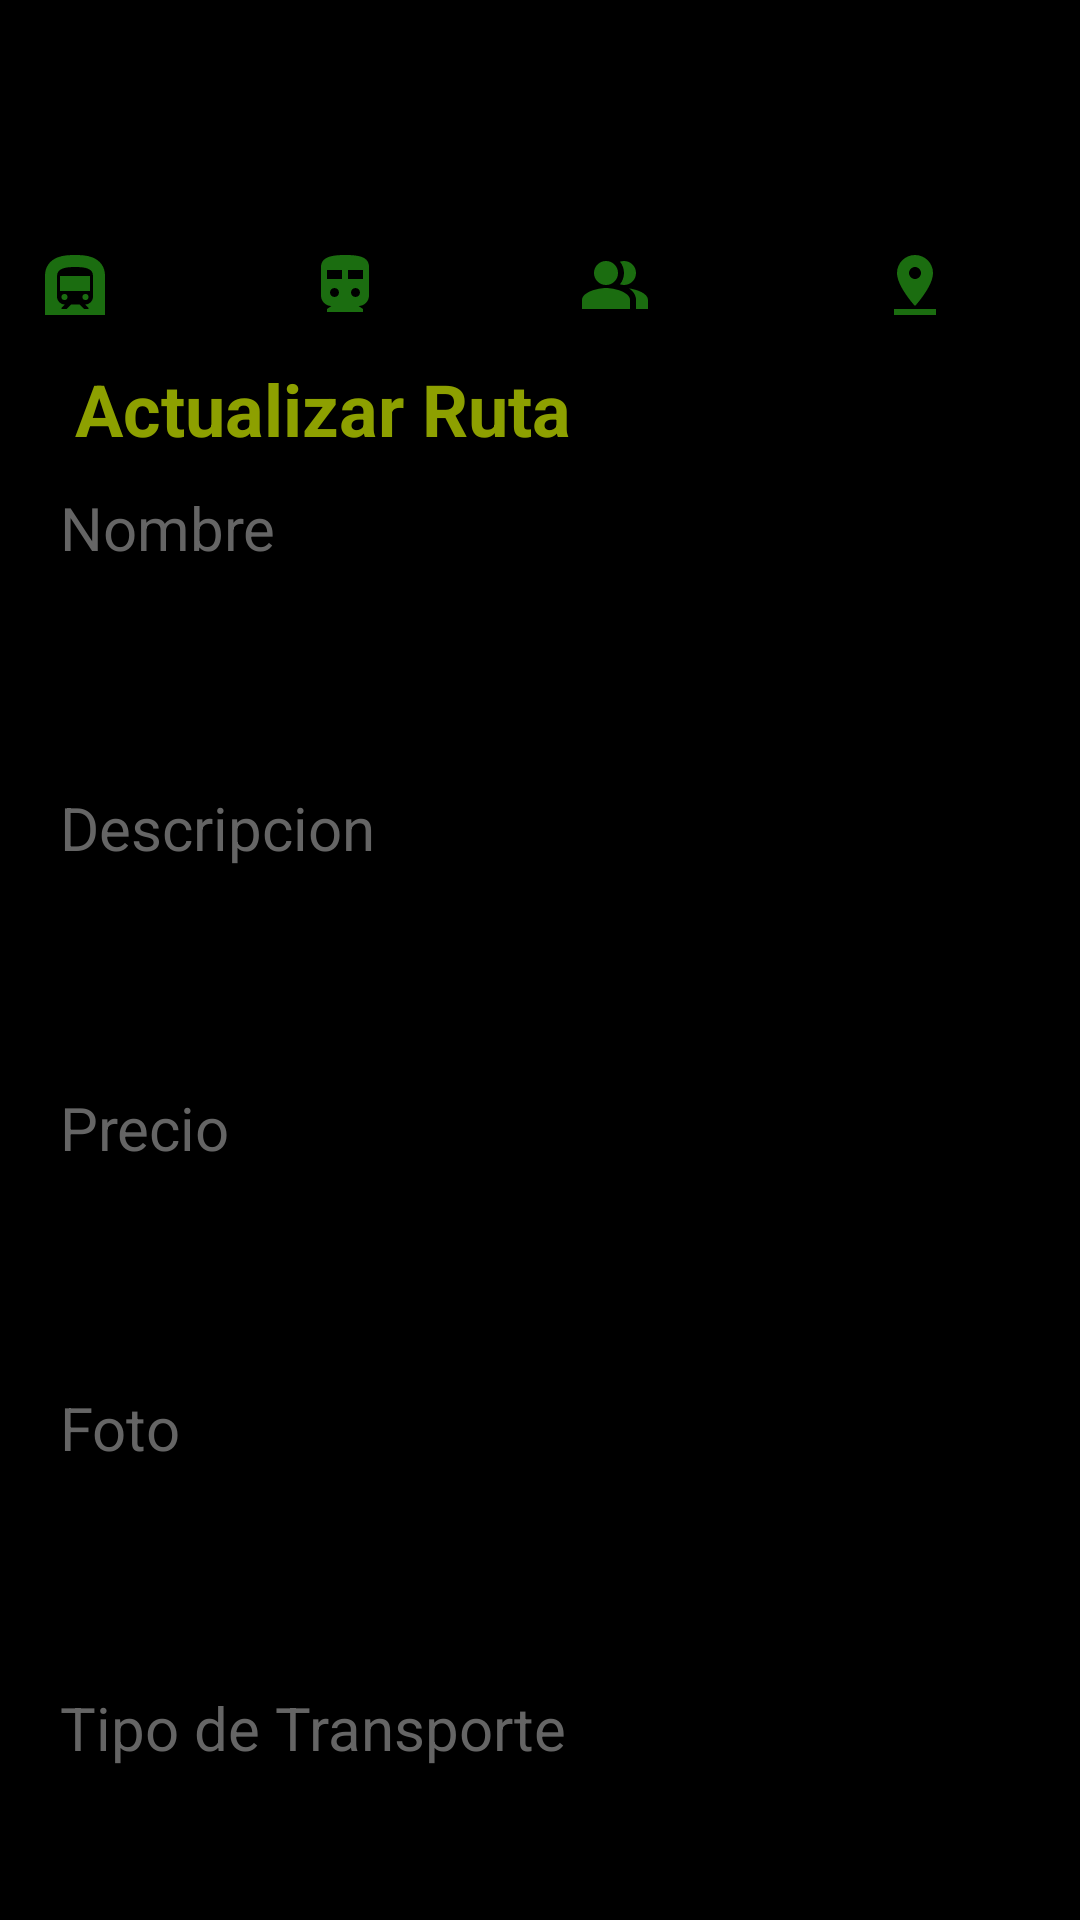

Layout XML and referenced resources for this Android screen:
<!-- AndroidManifest.xml: application theme Theme.Cliente_nomostrar -->
<!-- res/layout/activity_admin_actualizar_ruta.xml -->
<?xml version="1.0" encoding="utf-8"?>
<LinearLayout xmlns:android="http://schemas.android.com/apk/res/android"
    xmlns:app="http://schemas.android.com/apk/res-auto"
    xmlns:tools="http://schemas.android.com/tools"
    android:layout_width="match_parent"
    android:layout_height="match_parent"
    android:orientation="vertical"
    android:background="@color/black"
    tools:context=".admin.AdminActualizarRutaActivity">
    <include layout="@layout/toolbar"/>

    <TextView
        android:id="@+id/textView6"
        android:layout_width="match_parent"
        android:layout_height="wrap_content"
        android:layout_marginLeft="25dp"
        android:text="@string/actualizarRuta"
        android:textColor="#8da000"
        android:textSize="24sp"
        android:textStyle="bold" />

    <ScrollView
        android:layout_width="match_parent"
        android:layout_height="wrap_content">
        <LinearLayout
            android:layout_width="match_parent"
            android:layout_height="wrap_content"
            android:orientation="vertical">
            <TextView
                android:id="@+id/textNombre"
                android:layout_width="match_parent"
                android:layout_height="wrap_content"
                android:text="@string/nombreRuta"
                android:textColor="#656565"
                android:layout_marginTop="10dp"
                android:layout_marginLeft="20dp"
                android:textSize="20sp" />

            <EditText
                android:id="@+id/nombreActualizarRuta"
                android:layout_width="match_parent"
                android:layout_height="63dp"
                android:layout_marginLeft="10dp"
                android:layout_marginRight="10dp"
                android:background="@drawable/back_login_txt"
                android:ems="10"
                android:inputType="textPersonName"
                android:labelFor="@+id/textNombre"
                android:paddingLeft="20dp"
                android:textAlignment="textStart"
                android:textColor="#D6D4D4"
                android:textColorHint="#C3BEBE"
                android:textSize="20sp" />

            <TextView
                android:id="@+id/textDescripcion"
                android:layout_width="match_parent"
                android:layout_height="wrap_content"
                android:layout_marginLeft="20dp"
                android:layout_marginTop="10dp"
                android:text="@string/descripcionRuta"
                android:textColor="#656565"
                android:textSize="20sp" />

            <EditText
                android:id="@+id/descripcionActualizarRuta"
                android:layout_width="match_parent"
                android:layout_height="63dp"
                android:layout_marginLeft="10dp"
                android:layout_marginRight="10dp"
                android:background="@drawable/back_login_txt"
                android:ems="10"
                android:inputType="textPersonName"
                android:paddingLeft="20dp"
                android:textAlignment="textStart"
                android:labelFor="@+id/textAutor"
                android:textColor="#D6D4D4"
                android:textColorHint="#C3BEBE"
                android:textSize="20sp" />


            <TextView
                android:id="@+id/textPrecio"
                android:layout_width="match_parent"
                android:layout_height="wrap_content"
                android:layout_marginLeft="20dp"
                android:layout_marginTop="10dp"
                android:text="@string/precioRuta"
                android:textColor="#656565"
                android:textSize="20sp" />

            <EditText
                android:id="@+id/precioActualizarRuta"
                android:layout_width="match_parent"
                android:layout_height="63dp"
                android:layout_marginLeft="10dp"
                android:layout_marginRight="10dp"
                android:background="@drawable/back_login_txt"
                android:ems="10"
                android:inputType="number"
                android:paddingLeft="20dp"
                android:textAlignment="textStart"
                android:labelFor="@+id/textAutor"
                android:textColor="#D6D4D4"
                android:textColorHint="#C3BEBE"
                android:textSize="20sp" />

            <TextView
                android:id="@+id/textFoto"
                android:layout_width="match_parent"
                android:layout_height="wrap_content"
                android:text="@string/fotoRuta"
                android:textColor="#656565"
                android:layout_marginTop="10dp"
                android:layout_marginLeft="20dp"
                android:textSize="20sp" />

            <EditText
                android:id="@+id/fotoActualizarRuta"
                android:layout_width="match_parent"
                android:layout_height="63dp"
                android:layout_marginLeft="10dp"
                android:layout_marginRight="10dp"
                android:background="@drawable/back_login_txt"
                android:ems="10"
                android:inputType="textPersonName"
                android:paddingLeft="20dp"
                android:labelFor="@+id/textCantidad"
                android:textAlignment="textStart"
                android:textColor="#D6D4D4"
                android:textColorHint="#C3BEBE"
                android:textSize="20sp" />

            <TextView
                android:id="@+id/textTipo"
                android:layout_width="match_parent"
                android:layout_height="wrap_content"
                android:text="@string/tipoRuta"
                android:textColor="#656565"
                android:layout_marginTop="10dp"
                android:layout_marginLeft="20dp"
                android:textSize="20sp"/>


            <EditText
                android:id="@+id/tipoActualizarRuta"
                android:layout_width="match_parent"
                android:layout_height="63dp"
                android:layout_marginLeft="10dp"
                android:layout_marginRight="10dp"
                android:background="@drawable/back_login_txt"
                android:ems="10"
                android:labelFor="@+id/textUrl"
                android:inputType="textPersonName"
                android:paddingLeft="20dp"
                android:textAlignment="textStart"
                android:textColor="#D6D4D4"
                android:textColorHint="#C3BEBE"
                android:textSize="20sp" />
            <LinearLayout
                android:layout_width="match_parent"
                android:layout_height="wrap_content"
                android:orientation="horizontal">

                <Spinner
                    android:id="@+id/spinner1"
                    android:layout_width="120dp"
                    android:layout_height="63dp"
                    android:layout_marginLeft="20dp"
                    android:layout_marginTop="15dp"
                    android:layout_marginRight="10dp"
                    android:spinnerMode="dialog"
                    android:prompt="@string/seleccionarParada"
                    android:background="@drawable/back_login_txt"
                    android:ems="10"
                    android:paddingLeft="20dp"
                    android:textAlignment="textStart"
                    android:textSize="20sp" />
                <LinearLayout
                    android:layout_width="wrap_content"
                    android:layout_height="wrap_content"
                    android:orientation="vertical">
                    <ImageButton
                        android:id="@+id/agregar1"
                        android:layout_width="63dp"
                        android:layout_height="31dp"
                        android:layout_marginLeft="10dp"
                        android:layout_marginTop="15dp"
                        android:layout_marginRight="10dp"
                        android:textColor="@color/white"
                        android:background="@drawable/back_login_txt"
                        android:src="@drawable/agregar"/>
                    <ImageButton
                        android:id="@+id/agregar2"
                        android:layout_width="63dp"
                        android:layout_height="31dp"
                        android:layout_marginLeft="10dp"
                        android:layout_marginTop="5dp"
                        android:layout_marginRight="10dp"
                        android:textColor="@color/white"
                        android:background="@drawable/back_login_txt"
                        android:src="@drawable/eliminar"/>

                </LinearLayout>
                <Spinner
                    android:id="@+id/spinner2"
                    android:layout_width="120dp"
                    android:layout_height="63dp"
                    android:layout_marginLeft="10dp"
                    android:layout_marginTop="15dp"
                    android:layout_marginRight="10dp"
                    android:spinnerMode="dialog"
                    android:prompt="@string/seleccionar"
                    android:background="@drawable/back_login_txt"
                    android:ems="10"
                    android:paddingLeft="20dp"
                    android:textAlignment="textStart"
                    android:textSize="20sp"/>
            </LinearLayout>
            <LinearLayout
                android:layout_width="wrap_content"
                android:layout_height="wrap_content">

                <Button
                    android:id="@+id/btnActualizarRuta"
                    android:layout_width="192dp"
                    android:layout_height="76dp"
                    android:layout_marginLeft="10dp"
                    android:layout_marginTop="25dp"
                    android:layout_marginRight="10dp"
                    android:background="@drawable/back_login"
                    android:paddingTop="10dp"
                    android:paddingBottom="10dp"
                    android:text="@string/actualizarRuta"
                    android:textAllCaps="true"
                    android:textColor="#BAA7A7"
                    android:textSize="16sp" />

                <Button
                    android:id="@+id/btnEliminarRuta"
                    android:layout_width="181dp"
                    android:layout_height="76dp"
                    android:layout_marginLeft="10dp"
                    android:layout_marginTop="25dp"
                    android:layout_marginRight="10dp"
                    android:layout_marginBottom="50dp"
                    android:background="@drawable/back_login"
                    android:paddingTop="10dp"
                    android:paddingBottom="10dp"
                    android:text="Eliminar Ruta"
                    android:textAllCaps="true"
                    android:textColor="#BAA7A7"
                    android:textSize="16sp" />
            </LinearLayout>
        </LinearLayout>
    </ScrollView>

</LinearLayout>
<!-- res/layout/toolbar.xml (included above) -->
<?xml version="1.0" encoding="utf-8"?>
<RelativeLayout xmlns:android="http://schemas.android.com/apk/res/android"
    android:layout_width="match_parent"
    android:layout_height="wrap_content"
    xmlns:app="http://schemas.android.com/apk/res-auto"
    android:background="@color/black">

    <RelativeLayout
        android:layout_width="match_parent"
        android:layout_height="wrap_content"
        android:padding="5dp">

        <ImageView
            android:id="@+id/imgBarra"
            android:layout_width="70dp"
            android:layout_height="70dp"
            android:layout_alignParentStart="true"/>

        <ImageView
            android:id="@+id/btnMas"
            android:layout_width="wrap_content"
            android:layout_height="wrap_content"
            android:layout_alignParentEnd="true"
            android:layout_marginTop="15dp"
            android:layout_marginEnd="18dp"
            android:clickable="true"
            android:longClickable="true"
            android:src="@drawable/ic_back_flecha" />

        <TextView
            android:id="@+id/rolToolbar"
            android:layout_width="wrap_content"
            android:layout_height="wrap_content"
            android:layout_marginStart="70dp"
            android:textColor="#CCC5C5"
            android:textSize="20sp" />

        <TextView
            android:id="@+id/nombreToolbar"
            android:layout_width="wrap_content"
            android:layout_height="wrap_content"
            android:layout_marginStart="70dp"
            android:layout_marginTop="30dp"
            android:textColor="#CCC5C5"
            android:textSize="15sp" />

                    <ImageButton
                        android:id="@+id/btnUser"
                        android:layout_width="40dp"
                        android:layout_height="40dp"
                        android:layout_alignParentStart="true"
                        android:layout_marginStart="180dp"
                        android:layout_marginTop="70dp"
                        android:background="@color/black"
                        android:src="@drawable/usericono" />

                    <ImageButton
                        android:id="@+id/btnRutas"
                        android:layout_width="40dp"
                        android:layout_height="40dp"
                        android:layout_marginStart="90dp"
                        android:layout_marginTop="70dp"
                        android:background="@color/black"
                        app:srcCompat="@drawable/rutaicono" />

                    <ImageButton
                        android:id="@+id/btnParadas"
                        android:layout_width="40dp"
                        android:layout_height="40dp"
                        android:layout_marginStart="0dp"
                        android:layout_marginTop="70dp"
                        android:background="@color/black"
                        app:srcCompat="@drawable/paradaicono" />

                    <ImageButton
                        android:id="@+id/btnPuntos"
                        android:layout_width="40dp"
                        android:layout_height="40dp"
                        android:layout_marginStart="280dp"
                        android:layout_marginTop="70dp"
                        android:background="@color/black"
                        app:srcCompat="@drawable/puntoicono"/>

                    <ImageButton
                        android:id="@+id/btnCupos"
                        android:layout_width="40dp"
                        android:layout_height="40dp"
                        android:layout_marginStart="370dp"
                        android:layout_marginTop="70dp"
                        android:layout_marginEnd="18dp"
                        android:background="@color/black"
                        app:srcCompat="@drawable/cupoicono" />
    </RelativeLayout>

</RelativeLayout>
<!-- resources referenced by this layout -->
<resources>
  <!-- drawable agregar (drawable) -->
  <vector android:height="24dp" android:tint="#6D1B10"
      android:viewportHeight="24" android:viewportWidth="24"
      android:width="24dp" xmlns:android="http://schemas.android.com/apk/res/android">
      <path android:fillColor="@android:color/white" android:pathData="M17.59,18l1.41,-1.41l-4.58,-4.59l4.58,-4.59l-1.41,-1.41l-6,6z"/>
      <path android:fillColor="@android:color/white" android:pathData="M11,18l1.41,-1.41l-4.58,-4.59l4.58,-4.59l-1.41,-1.41l-6,6z"/>
  </vector>
  <!-- drawable cupoicono (drawable) -->
  <vector android:height="24dp" android:tint="#1B6D10"
      android:viewportHeight="24" android:viewportWidth="24"
      android:width="24dp" xmlns:android="http://schemas.android.com/apk/res/android">
      <path android:fillColor="@android:color/white" android:pathData="M20,2L4,2c-1.1,0 -1.99,0.9 -1.99,2L2,22l4,-4h14c1.1,0 2,-0.9 2,-2L22,4c0,-1.1 -0.9,-2 -2,-2zM9,11L7,11L7,9h2v2zM13,11h-2L11,9h2v2zM17,11h-2L15,9h2v2z"/>
  </vector>
  <!-- drawable eliminar (drawable) -->
  <vector android:height="24dp" android:tint="#6D1B10"
      android:viewportHeight="24" android:viewportWidth="24"
      android:width="24dp" xmlns:android="http://schemas.android.com/apk/res/android">
      <path android:fillColor="@android:color/white" android:pathData="M6.41,6l-1.41,1.41l4.58,4.59l-4.58,4.59l1.41,1.41l6,-6z"/>
      <path android:fillColor="@android:color/white" android:pathData="M13,6l-1.41,1.41l4.58,4.59l-4.58,4.59l1.41,1.41l6,-6z"/>
  </vector>
  <!-- drawable puntoicono (drawable) -->
  <vector android:height="24dp" android:tint="#1B6D10"
      android:viewportHeight="24" android:viewportWidth="24"
      android:width="24dp" xmlns:android="http://schemas.android.com/apk/res/android">
      <path android:fillColor="@android:color/white" android:pathData="M18,8c0,-3.31 -2.69,-6 -6,-6S6,4.69 6,8c0,4.5 6,11 6,11s6,-6.5 6,-11zM10,8c0,-1.1 0.9,-2 2,-2s2,0.9 2,2 -0.89,2 -2,2c-1.1,0 -2,-0.9 -2,-2zM5,20v2h14v-2L5,20z"/>
  </vector>
  <!-- drawable rutaicono (drawable) -->
  <vector android:height="24dp" android:tint="#1B6D10"
      android:viewportHeight="24" android:viewportWidth="24"
      android:width="24dp" xmlns:android="http://schemas.android.com/apk/res/android">
      <path android:fillColor="@android:color/white" android:pathData="M12,2C8,2 4,2.5 4,6v9.5C4,17.43 5.57,19 7.5,19L6,20v1h12v-1l-1.5,-1c1.93,0 3.5,-1.57 3.5,-3.5V6C20,2.5 16.42,2 12,2zM8.5,16C7.67,16 7,15.33 7,14.5S7.67,13 8.5,13s1.5,0.67 1.5,1.5S9.33,16 8.5,16zM11,10H6V7h5V10zM15.5,16c-0.83,0 -1.5,-0.67 -1.5,-1.5s0.67,-1.5 1.5,-1.5s1.5,0.67 1.5,1.5S16.33,16 15.5,16zM18,10h-5V7h5V10z"/>
  </vector>
  <string name="actualizarRuta">Actualizar Ruta</string>
  <string name="descripcionRuta">Descripcion</string>
  <string name="fotoRuta">Foto</string>
  <string name="nombreRuta">Nombre</string>
  <string name="precioRuta">Precio</string>
  <string name="seleccionar">SELECCIONAR UNA RUTA</string>
  <string name="seleccionarParada">SELECCIONAR PARADAS</string>
  <string name="tipoRuta">Tipo de Transporte</string>
  <style name="Theme.Cliente_nomostrar" parent="Theme.AppCompat.Light.NoActionBar">
          
          <item name="colorPrimary">@color/black</item>
          <item name="colorPrimaryDark">@color/black</item>
          <item name="colorAccent">@color/black</item>
          
      </style>
  <!-- not gathered from this repository: default colours our renderer supplied (Android Studio template values) -->
  <color name="black">#FF000000</color>
  <color name="white">#FFFFFFFF</color>
</resources>
